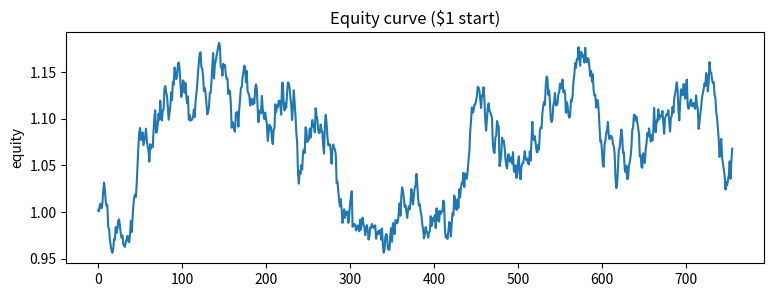
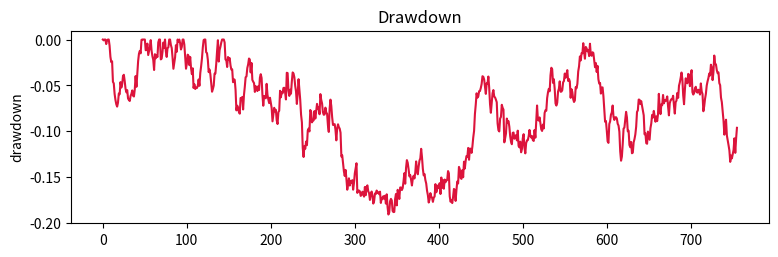

Recreate these plots in Python, in order.
%matplotlib inline
import numpy as np
import pandas as pd
import matplotlib.pyplot as plt
rng = np.random.default_rng(0)

days = 252 * 3
rets = pd.Series(rng.normal(0.0004, 0.01, days))  # small positive edge + noise
equity = (1 + rets).cumprod()
equity.plot(figsize=(9,3), title='Equity curve ($1 start)'); plt.ylabel('equity'); plt.show()

def sharpe(r, periods=252):
    sd = r.std()
    return np.sqrt(periods) * r.mean() / sd if sd > 0 else 0.0

print(f'annualized Sharpe: {sharpe(rets):.2f}')

def max_drawdown(equity):
    peak = equity.cummax()
    dd = equity / peak - 1.0
    return dd.min(), dd

mdd, dd = max_drawdown(equity)
print(f'max drawdown: {mdd:.1%}')
dd.plot(figsize=(9,2.5), title='Drawdown', color='crimson'); plt.ylabel('drawdown'); plt.show()

def cagr(equity, periods=252):
    years = len(equity) / periods
    return equity.iloc[-1] ** (1/years) - 1

def sortino(r, periods=252):
    downside = r[r < 0].std()
    return np.sqrt(periods) * r.mean() / downside if downside > 0 else 0.0

print(f'CAGR:    {cagr(equity):.1%}')
print(f'Sortino: {sortino(rets):.2f}')

hi = pd.Series(rng.normal(0.0010, 0.030, days))   # high return, high risk
lo = pd.Series(rng.normal(0.0004, 0.008, days))   # lower return, low risk
for name, r in [('high-return/high-risk', hi), ('low-return/low-risk', lo)]:
    eq = (1+r).cumprod()
    print(f'{name:24s} CAGR {cagr(eq):6.1%}  Sharpe {sharpe(r):4.2f}  maxDD {max_drawdown(eq)[0]:6.1%}')
